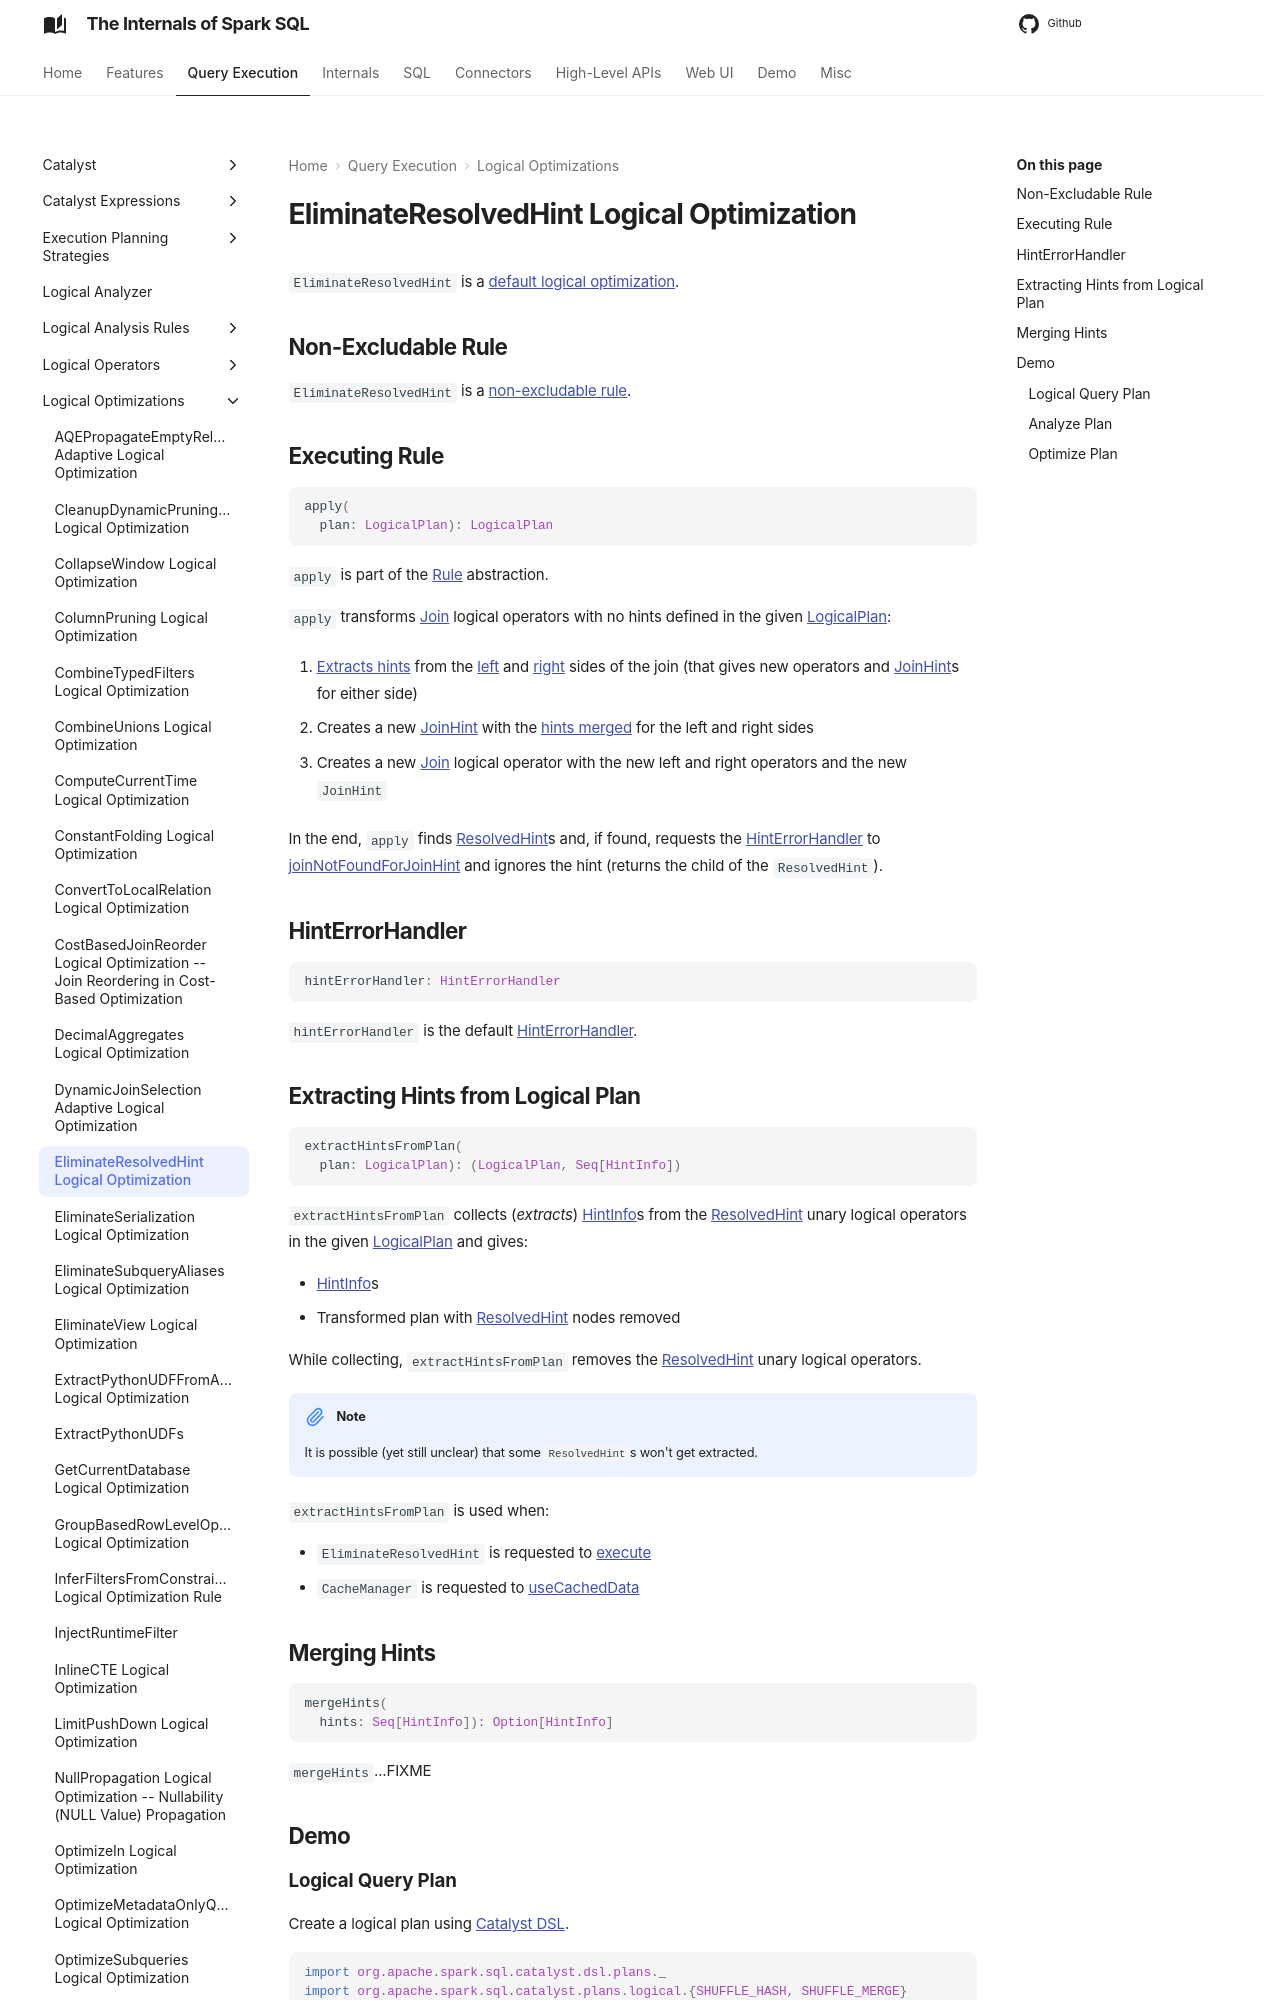

repository: japila-books/spark-sql-internals · page: logical-optimizations/EliminateResolvedHint/index.html · generator: mkdocs

# EliminateResolvedHint Logical Optimization

`EliminateResolvedHint` is a [default logical optimization](../catalyst/Optimizer.md#defaultBatches).

## <span id="nonExcludableRules"> Non-Excludable Rule

`EliminateResolvedHint` is a [non-excludable rule](../catalyst/Optimizer.md#nonExcludableRules).

## <span id="apply"> Executing Rule

```scala
apply(
  plan: LogicalPlan): LogicalPlan
```

`apply` is part of the [Rule](../catalyst/Rule.md#apply) abstraction.

`apply` transforms [Join](../logical-operators/Join.md) logical operators with no hints defined in the given [LogicalPlan](../logical-operators/LogicalPlan.md):

1. [Extracts hints](#extractHintsFromPlan) from the [left](../logical-operators/Join.md#left) and [right](../logical-operators/Join.md#right) sides of the join (that gives new operators and [JoinHint](../hints/JoinHint.md)s for either side)

1. Creates a new [JoinHint](../hints/JoinHint.md) with the [hints merged](#mergeHints) for the left and right sides

1. Creates a new [Join](../logical-operators/Join.md) logical operator with the new left and right operators and the new `JoinHint`

In the end, `apply` finds [ResolvedHint](../logical-operators/ResolvedHint.md)s and, if found, requests the [HintErrorHandler](#hintErrorHandler) to [joinNotFoundForJoinHint](../hints/HintErrorHandler.md#joinNotFoundForJoinHint) and ignores the hint (returns the child of the `ResolvedHint`).

## <span id="hintErrorHandler"> HintErrorHandler

```scala
hintErrorHandler: HintErrorHandler
```

`hintErrorHandler` is the default [HintErrorHandler](../hints/HintErrorHandler.md).
